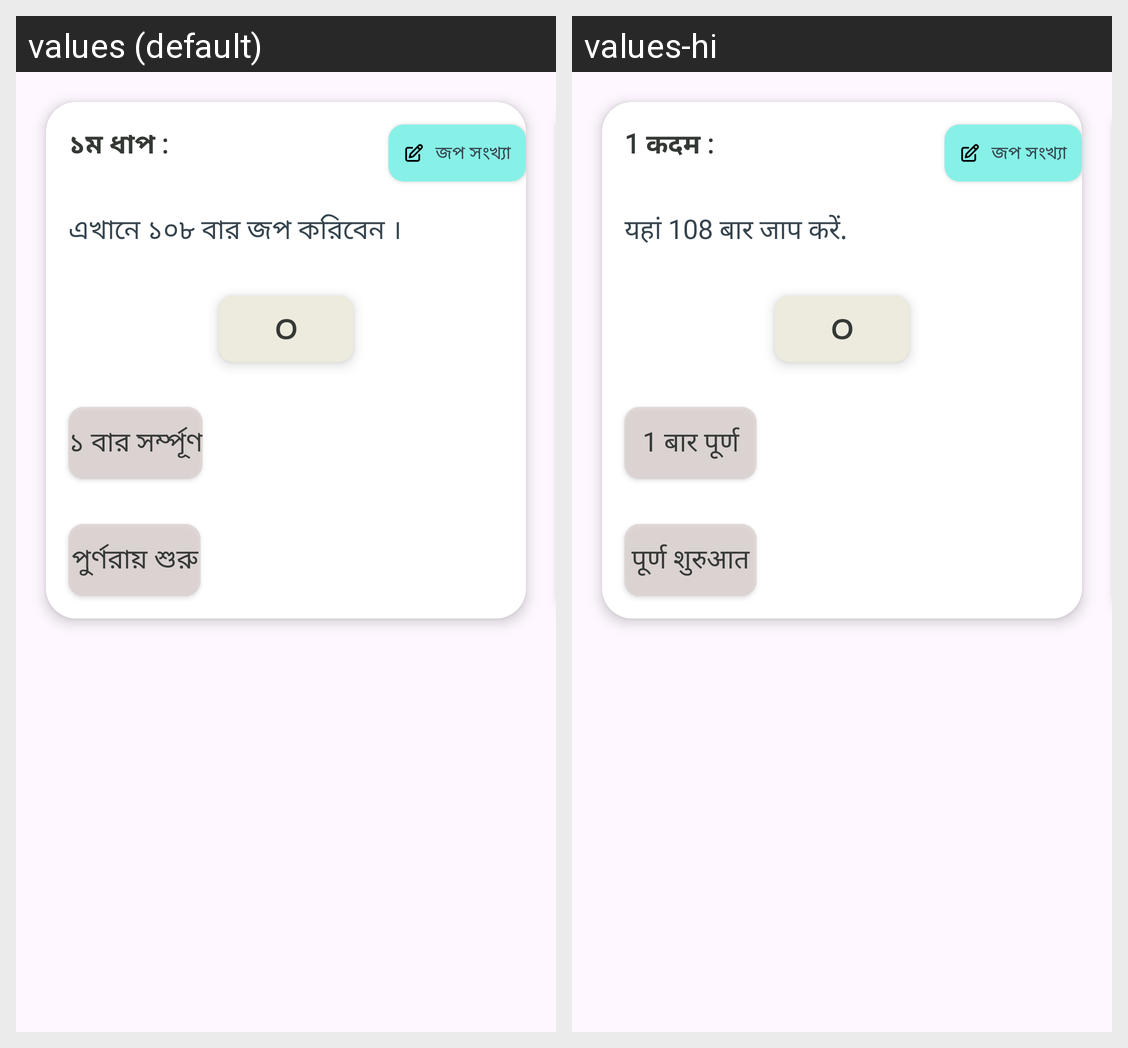

Here is an Android app screen in its default locale and in the app's own translations. Write out the translated-string differences for the strings that appear on this screen.
Android screen res/layout/lay_jopa.xml rendered under 2 locales, left to right: values (default), values-hi. Device: Nexus 5 (rendered at 1080×1920; each locale shown at half size, 540×960, under a caption strip naming it); theme Base.Theme.Digital_Joper_mala.
Strings drawn on this screen, with the default value and each locale's value (text and hints the layout hard-codes, and strings that could not be matched under every locale, appear in the picture but are not listed):

stage1
  values: ১ম ধাপ :
  values-hi: 1 कदम :

bar108
  values: এখানে ১০৮ বার জপ করিবেন ।
  values-hi: यहां 108 बार जाप करें.

addone
  values: ১ বার সর্ম্পূণ
  values-hi: 1 बार पूर्ण

reset
  values: পুর্ণরায় শুরু
  values-hi: पूर्ण शुरुआत
